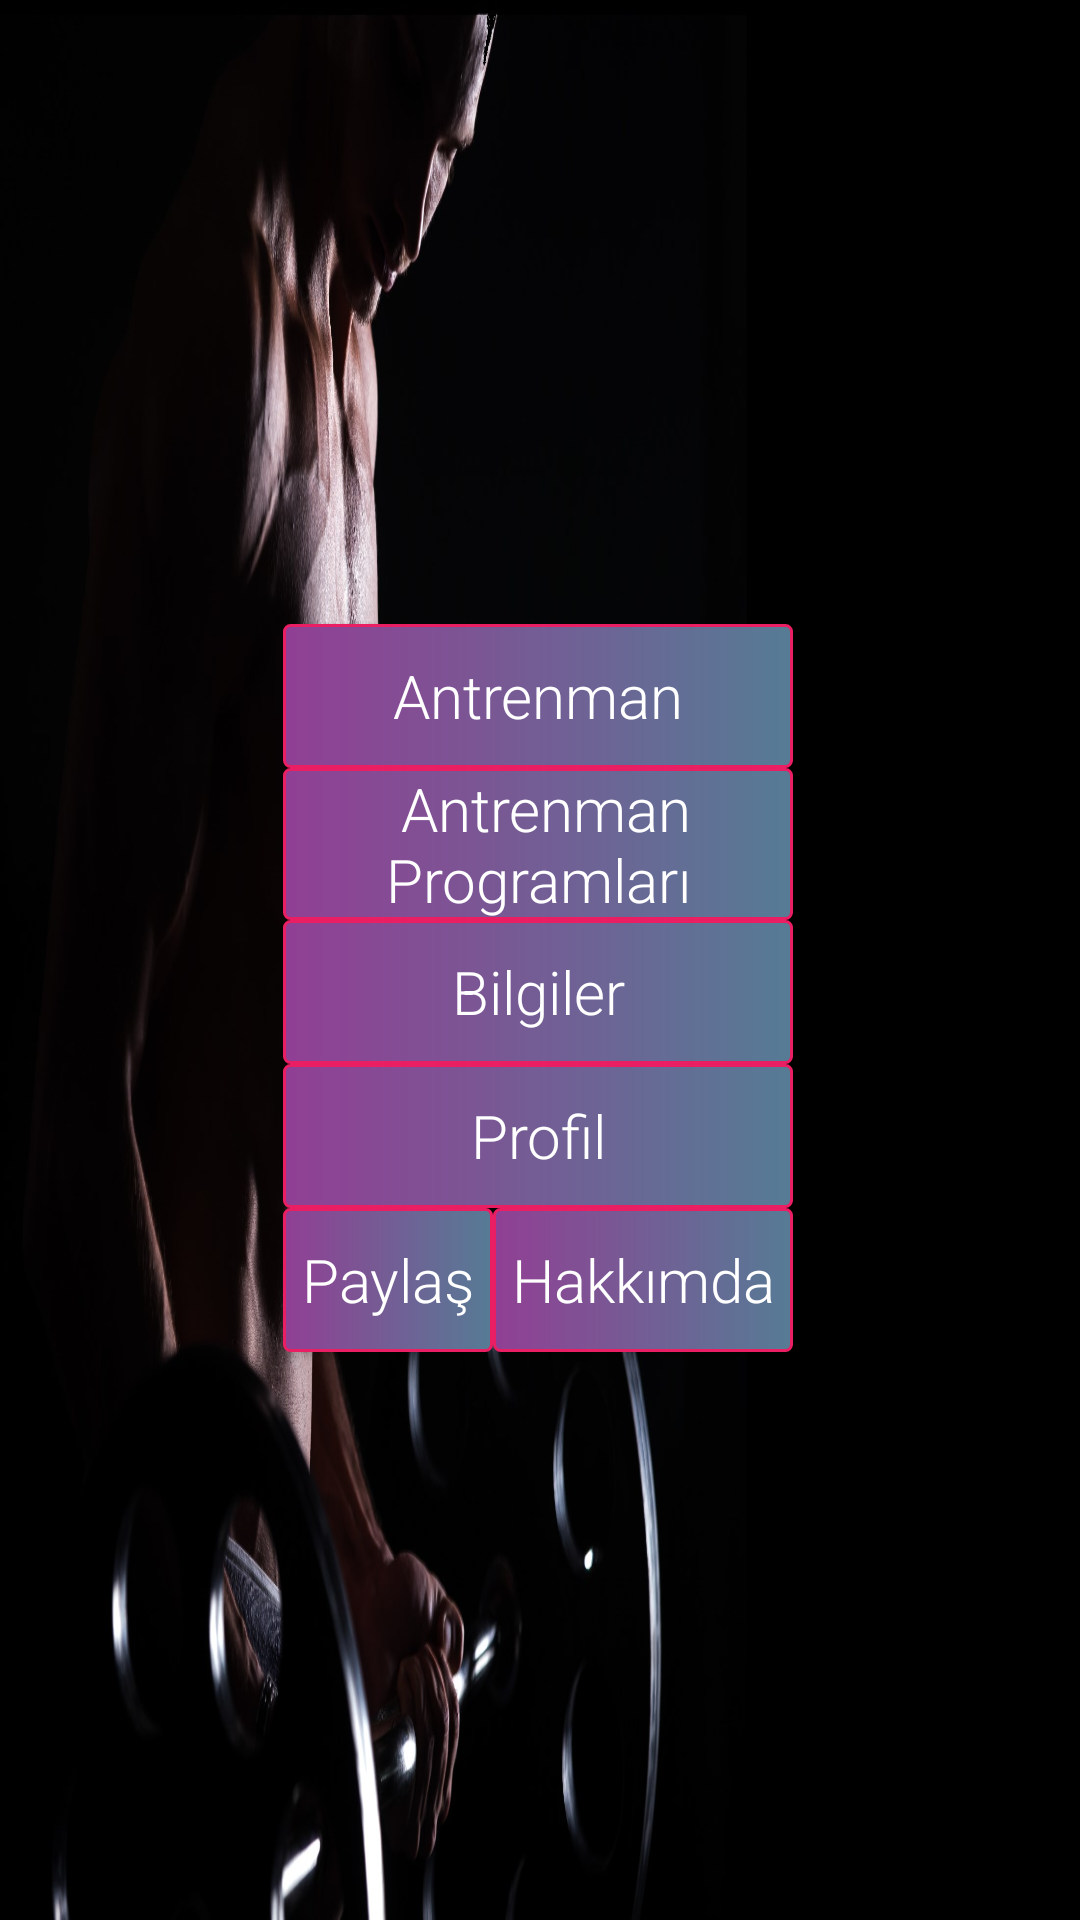

Android layout source for this screen:
<!-- AndroidManifest.xml: activity theme AppTheme.NoActionBar -->
<!-- res/layout/activity_main.xml -->
<?xml version="1.0" encoding="utf-8"?>
<androidx.constraintlayout.widget.ConstraintLayout xmlns:android="http://schemas.android.com/apk/res/android"
    xmlns:app="http://schemas.android.com/apk/res-auto"
    xmlns:tools="http://schemas.android.com/tools"
    android:id="@+id/main_layout"
    android:layout_width="match_parent"
    android:layout_height="match_parent"
    android:background="@drawable/background"
    android:fitsSystemWindows="true"
    tools:context=".MainActivity"
    android:screenOrientation="portrait"
    tools:openDrawer="start">

    <Button
        android:id="@+id/button"
        android:layout_width="170dp"
        android:layout_height="wrap_content"
        android:layout_marginTop="208dp"
        android:background="@drawable/custom_button2"
        android:fontFamily="sans-serif-light"
        android:onClick="antrenman"
        android:text="Antrenman"
        android:textAllCaps="false"
        android:textColor="#FFFFFF"
        android:textSize="20sp"
        app:layout_constraintEnd_toEndOf="parent"
        app:layout_constraintHorizontal_bias="0.497"
        app:layout_constraintStart_toStartOf="parent"
        app:layout_constraintTop_toTopOf="parent" />

    <Button
        android:id="@+id/button2"
        android:layout_width="170dp"
        android:layout_height="wrap_content"
        android:layout_marginEnd="120dp"
        android:background="@drawable/custom_button2"
        android:fontFamily="sans-serif-light"
        android:onClick="programlar"
        android:text=" Antrenman Programları"
        android:textAllCaps="false"
        android:textColor="#FFFFFF"
        android:textSize="20sp"
        app:layout_constraintEnd_toEndOf="@+id/button"
        app:layout_constraintHorizontal_bias="0.0"
        app:layout_constraintStart_toStartOf="@+id/button"
        app:layout_constraintTop_toBottomOf="@+id/button" />

    <Button
        android:id="@+id/button3"
        android:layout_width="100dp"
        android:layout_height="wrap_content"
        android:background="@drawable/custom_button2"
        android:fontFamily="sans-serif-light"
        android:onClick="hakkimda"
        android:text="Hakkımda"
        android:textAllCaps="false"
        android:textColor="#FFFFFF"
        android:textSize="20sp"
        app:layout_constraintEnd_toEndOf="@+id/button6"
        app:layout_constraintStart_toEndOf="@+id/button4"
        app:layout_constraintTop_toBottomOf="@+id/button6" />

    <Button
        android:id="@+id/button4"
        android:layout_width="70dp"
        android:layout_height="wrap_content"
        android:background="@drawable/custom_button2"
        android:fontFamily="sans-serif-light"
        android:text="Paylaş"
        android:textAllCaps="false"
        android:textColor="#FFFFFF"
        android:textSize="20sp"
        app:layout_constraintStart_toStartOf="@+id/button6"
        app:layout_constraintTop_toBottomOf="@+id/button6" />

    <Button
        android:id="@+id/button6"
        android:layout_width="170dp"
        android:layout_height="wrap_content"
        android:background="@drawable/custom_button2"
        android:fontFamily="sans-serif-light"
        android:onClick="profil"
        android:text="Profil"
        android:textAllCaps="false"
        android:textColor="#FFFFFF"
        android:textSize="20sp"
        app:layout_constraintEnd_toEndOf="@+id/button5"
        app:layout_constraintStart_toStartOf="@+id/button5"
        app:layout_constraintTop_toBottomOf="@+id/button5" />

    <Button
        android:id="@+id/button5"
        android:layout_width="170dp"
        android:layout_height="wrap_content"
        android:background="@drawable/custom_button2"
        android:fontFamily="sans-serif-light"
        android:onClick="bilgiler"
        android:text="Bilgiler"
        android:textAllCaps="false"
        android:textColor="#FFFFFF"
        android:textSize="20sp"
        app:layout_constraintEnd_toEndOf="@+id/button2"
        app:layout_constraintHorizontal_bias="1.0"
        app:layout_constraintStart_toStartOf="@+id/button2"
        app:layout_constraintTop_toBottomOf="@+id/button2" />
</androidx.constraintlayout.widget.ConstraintLayout>
<!-- resources referenced by this layout -->
<resources>
  <!-- drawable background: jpg bitmap (drawable, 52076 bytes) -->
  <!-- drawable custom_button2 (drawable-v24) -->
  <?xml version="1.0" encoding="utf-8"?>
  <shape xmlns:android="http://schemas.android.com/apk/res/android" android:shape="rectangle">
  
      <stroke android:color="#E91E63" android:width="1dp"/>
      <corners android:radius="2dp"/>
      <gradient android:startColor="#913f94"
          android:endColor="#567b95"
          android:type="linear"/>
  
  </shape>
  <style name="AppTheme.NoActionBar">
          <item name="windowActionBar">false</item>
          <item name="windowNoTitle">true</item>
      </style>
</resources>
